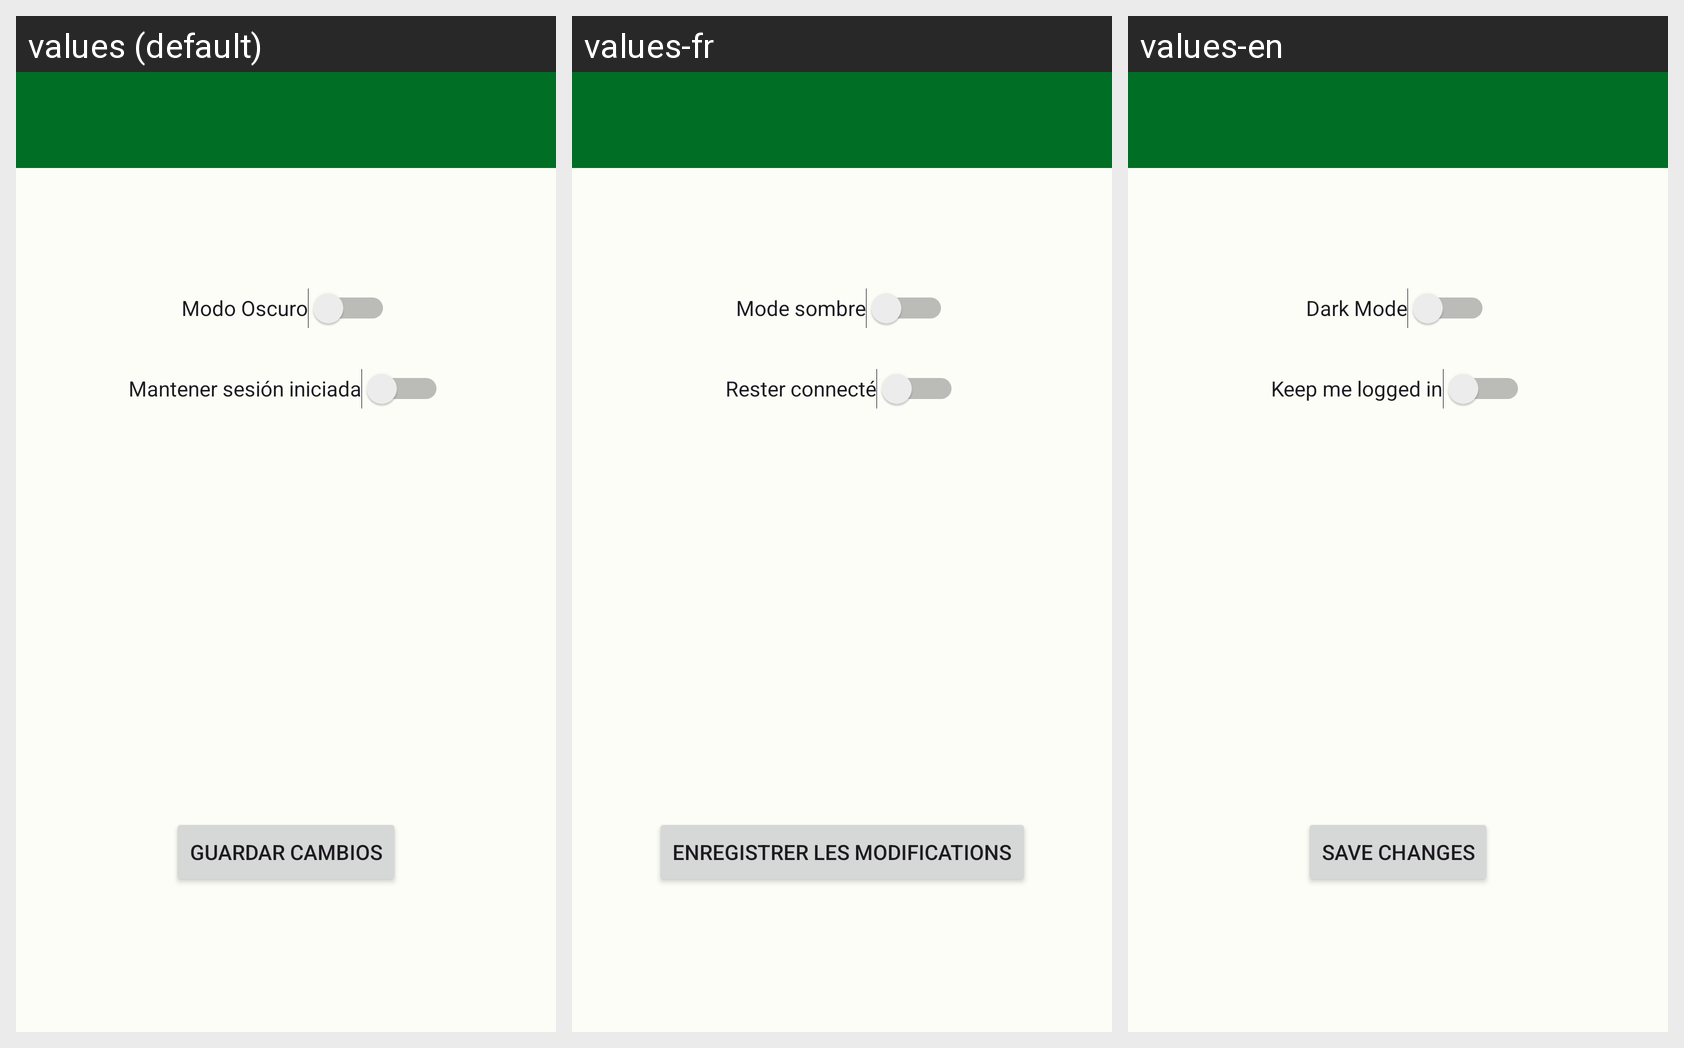

The Android screen above is rendered under several locales of the same app. Produce the string resources it draws, with the default and per-locale values.
Android screen res/layout/activity_menu_opciones.xml rendered under 3 locales, left to right: values (default), values-fr, values-en. Device: Nexus 5 (rendered at 1080×1920; each locale shown at half size, 540×960, under a caption strip naming it); theme Theme.Dualiza.
Strings drawn on this screen, with the default value and each locale's value (text and hints the layout hard-codes, and strings that could not be matched under every locale, appear in the picture but are not listed):

modo
  values: Modo Oscuro
  values-fr: Mode sombre
  values-en: Dark Mode

mantener_sesion
  values: Mantener sesión iniciada
  values-fr: Rester connecté
  values-en: Keep me logged in

guardar_cambios
  values: Guardar Cambios
  values-fr: Enregistrer les modifications
  values-en: Save Changes
